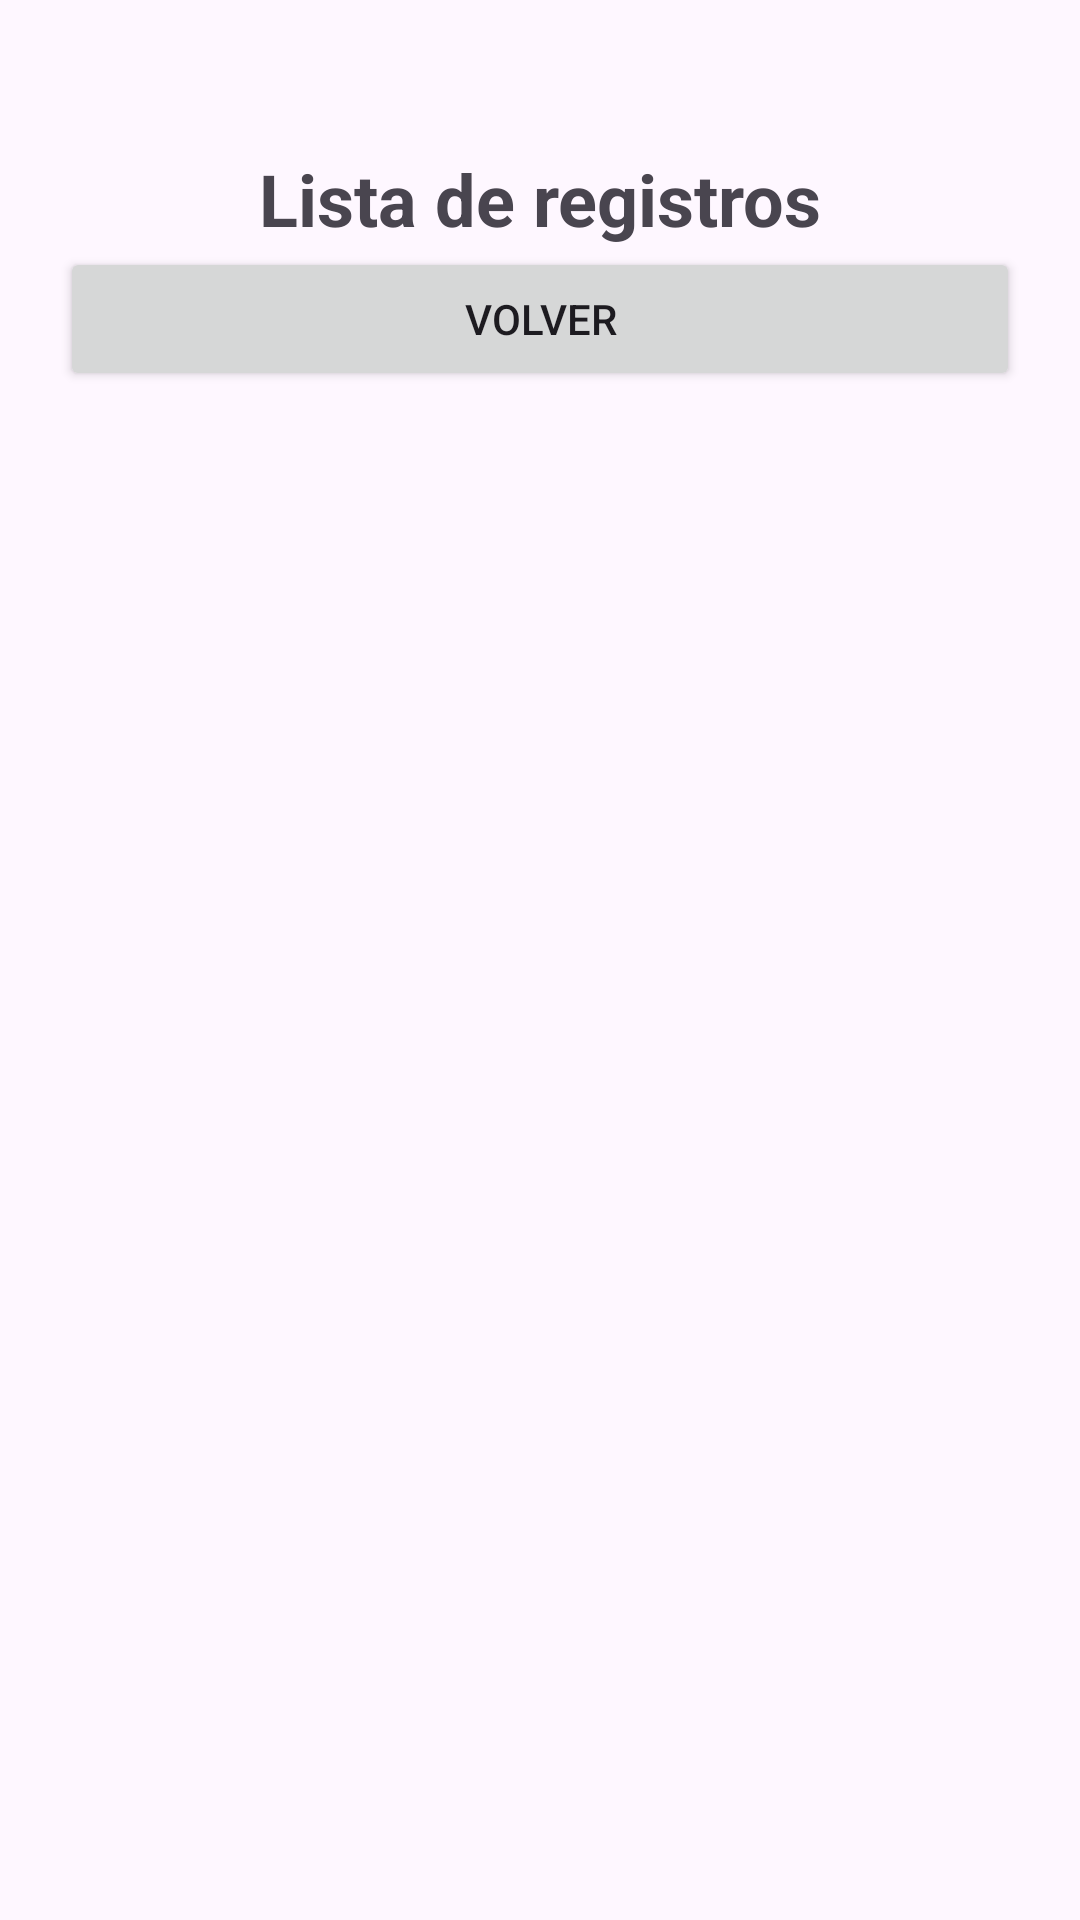

This screen was rendered from an Android layout file. Write that file and the resources it references.
<!-- AndroidManifest.xml: application theme Theme.Entregable_E01 -->
<!-- res/layout/activity_listar.xml -->
<?xml version="1.0" encoding="utf-8"?>
<LinearLayout xmlns:android="http://schemas.android.com/apk/res/android"
    xmlns:app="http://schemas.android.com/apk/res-auto"
    xmlns:tools="http://schemas.android.com/tools"
    android:id="@+id/main"
    android:orientation="vertical"
    android:paddingTop="50dp"
    android:paddingHorizontal="20dp"
    android:layout_width="match_parent"
    android:layout_height="match_parent"
    tools:context=".Widgets.ListarActivity">

    <TextView
        android:text="Lista de registros"
        android:textSize="24dp"
        android:gravity="center"
        android:textStyle="bold"
        android:layout_width="match_parent"
        android:layout_height="wrap_content"/>

    <ListView
        android:id="@+id/lstRegister"
        android:layout_width="match_parent"
        android:layout_height="wrap_content" />

    <Button
        android:id="@+id/btnReturnFromList"
        android:text="Volver"
        android:layout_width="match_parent"
        android:layout_height="wrap_content" />

</LinearLayout>
<!-- resources referenced by this layout -->
<resources>
  <style name="Theme.Entregable_E01" parent="Base.Theme.Entregable_E01" />
  <style name="Base.Theme.Entregable_E01" parent="Theme.Material3.DayNight.NoActionBar">
          
          
      </style>
</resources>
